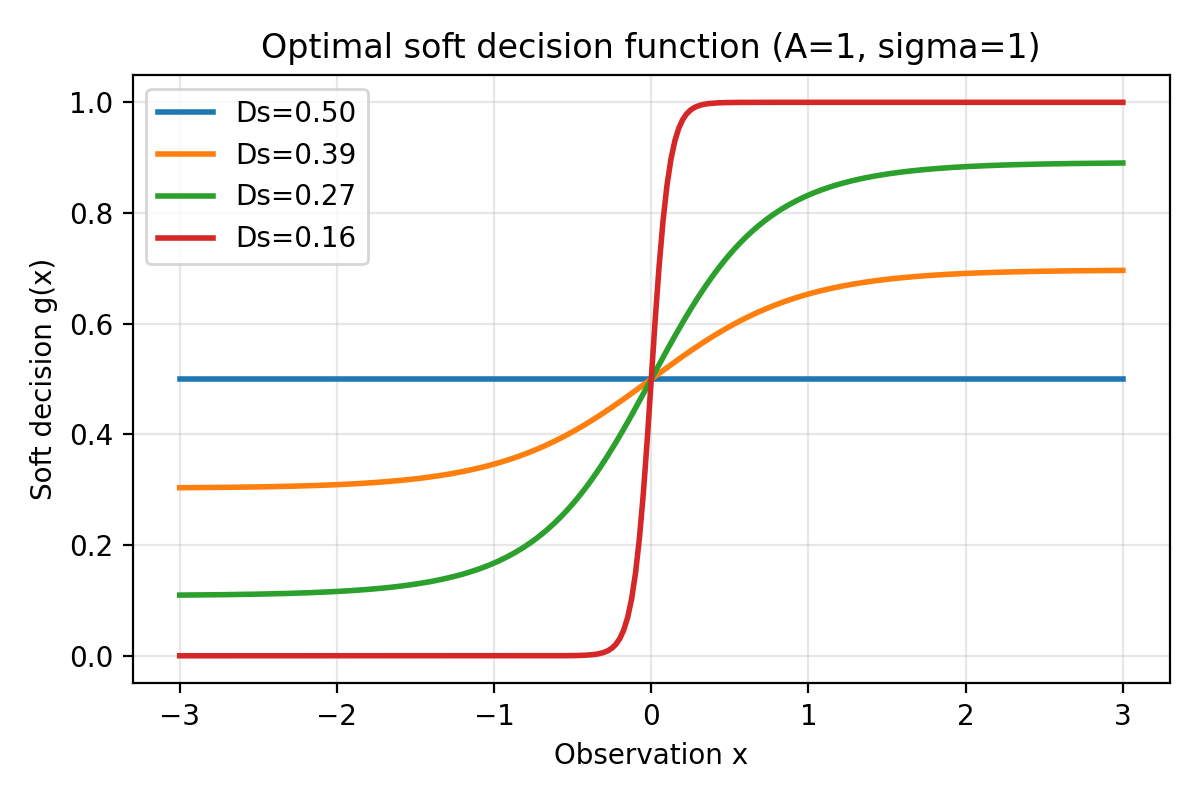

The file beside this chart, header and first rows:
Ds, x, g_x
0.5, -3.0, 0.5
0.5, -2.975, 0.5
0.5, -2.95, 0.5
0.5, -2.925, 0.5
0.5, -2.9, 0.5
0.5, -2.875, 0.5
0.5, -2.85, 0.5
0.5, -2.825, 0.5
0.5, -2.8, 0.5
0.5, -2.775, 0.5
0.5, -2.75, 0.5
0.5, -2.725, 0.5
0.5, -2.7, 0.5
0.5, -2.675, 0.5
0.5, -2.65, 0.5
0.5, -2.625, 0.5
0.5, -2.6, 0.5
0.5, -2.575, 0.5
0.5, -2.55, 0.5
0.5, -2.525, 0.5
0.5, -2.5, 0.5
0.5, -2.475, 0.5
0.5, -2.45, 0.5
0.5, -2.425, 0.5
0.5, -2.4, 0.5
0.5, -2.375, 0.5
0.5, -2.35, 0.5
0.5, -2.325, 0.5
0.5, -2.3, 0.5
0.5, -2.275, 0.5
0.5, -2.25, 0.5
0.5, -2.225, 0.5
0.5, -2.2, 0.5
0.5, -2.175, 0.5
0.5, -2.15, 0.5
0.5, -2.125, 0.5
0.5, -2.1, 0.5
0.5, -2.075, 0.5
0.5, -2.05, 0.5
0.5, -2.025, 0.5
0.5, -2.0, 0.5
0.5, -1.975, 0.5
0.5, -1.95, 0.5
0.5, -1.925, 0.5
0.5, -1.9, 0.5
0.5, -1.875, 0.5
0.5, -1.85, 0.5
0.5, -1.825, 0.5
0.5, -1.8, 0.5
0.5, -1.775, 0.5
0.5, -1.75, 0.5
0.5, -1.725, 0.5
0.5, -1.7, 0.5
0.5, -1.675, 0.5
0.5, -1.65, 0.5
0.5, -1.625, 0.5
0.5, -1.6, 0.5
0.5, -1.575, 0.5
0.5, -1.55, 0.5
0.5, -1.525, 0.5
... 904 more rows
